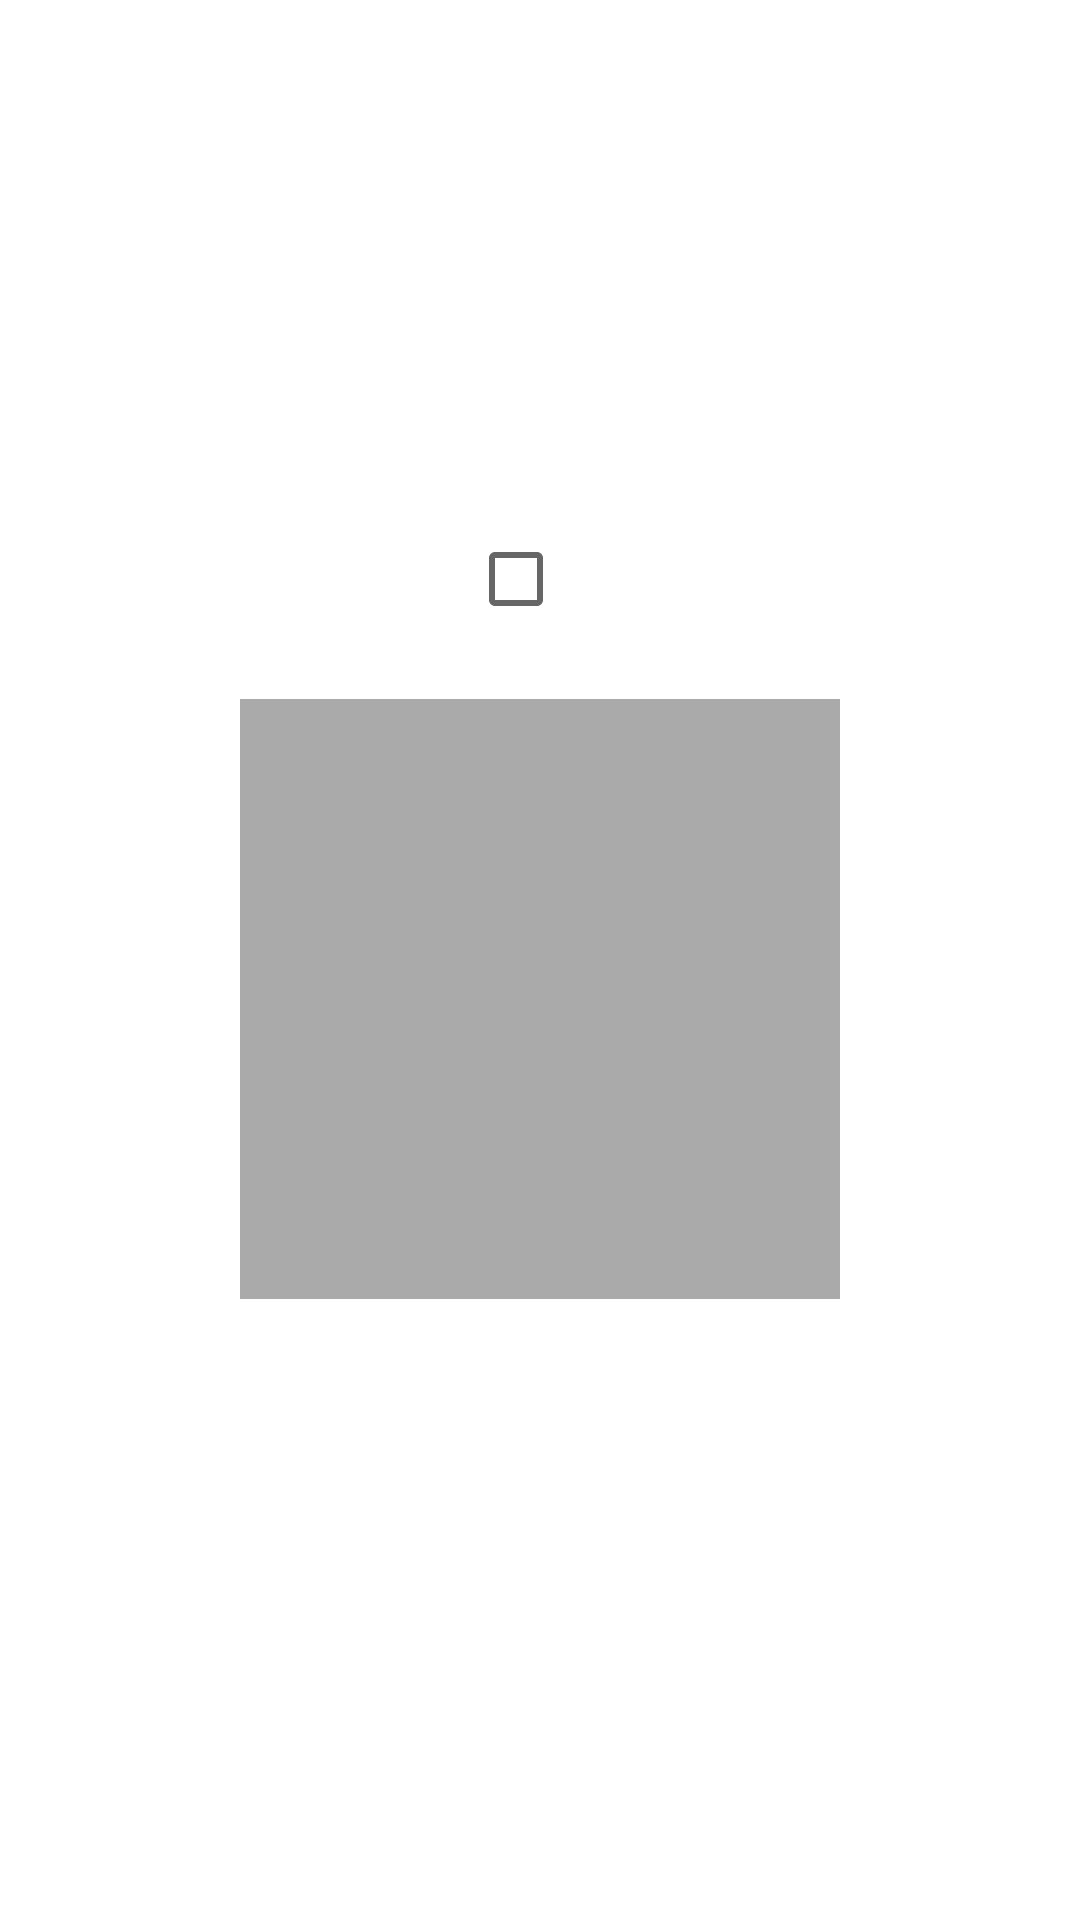

Android layout source for this screen:
<!-- AndroidManifest.xml: application theme Theme.PunkApiApplication -->
<!-- res/layout/details_layout.xml -->
<?xml version="1.0" encoding="utf-8"?>
<LinearLayout xmlns:android="http://schemas.android.com/apk/res/android"
    android:layout_width="match_parent"
    android:layout_height="match_parent"
    xmlns:tools="http://schemas.android.com/tools"
    android:orientation="vertical"
    android:gravity="center"
    tools:context=".ui.details.DetailsFragment">

    <CheckBox
        android:id="@+id/checkbox"
        android:layout_width="wrap_content"
        android:layout_height="wrap_content"/>

    <ImageView
        android:id="@+id/imageView"
        android:layout_width="200dp"
        android:layout_height="200dp"
        android:src="@android:color/darker_gray"
        android:layout_marginTop="16dp"
        android:layout_marginBottom="16dp"/>

    <TextView
        android:id="@+id/textView"
        android:layout_width="match_parent"
        android:layout_height="wrap_content"
        android:paddingStart="16dp"
        android:paddingEnd="16dp"
        android:textAlignment="center"
        android:textColor="@color/black"
        android:textSize="16sp"
        tools:text="Blabla"/>

</LinearLayout>
<!-- resources referenced by this layout -->
<resources>
  <style name="Theme.PunkApiApplication" parent="Theme.MaterialComponents.DayNight.DarkActionBar">
          
          <item name="colorPrimary">@color/purple_500</item>
          <item name="colorPrimaryVariant">@color/purple_700</item>
          <item name="colorOnPrimary">@color/white</item>
          
          <item name="colorSecondary">@color/teal_200</item>
          <item name="colorSecondaryVariant">@color/teal_700</item>
          <item name="colorOnSecondary">@color/black</item>
          
          <item name="android:statusBarColor" tools:targetApi="l">?attr/colorPrimaryVariant</item>
          
      </style>
  <!-- not gathered from this repository: default colours our renderer supplied (Android Studio template values) -->
  <color name="purple_500">#FF6200EE</color>
  <color name="purple_700">#FF3700B3</color>
  <color name="teal_200">#FF03DAC5</color>
  <color name="teal_700">#FF018786</color>
  <color name="black">#FF000000</color>
  <color name="white">#FFFFFFFF</color>
</resources>
